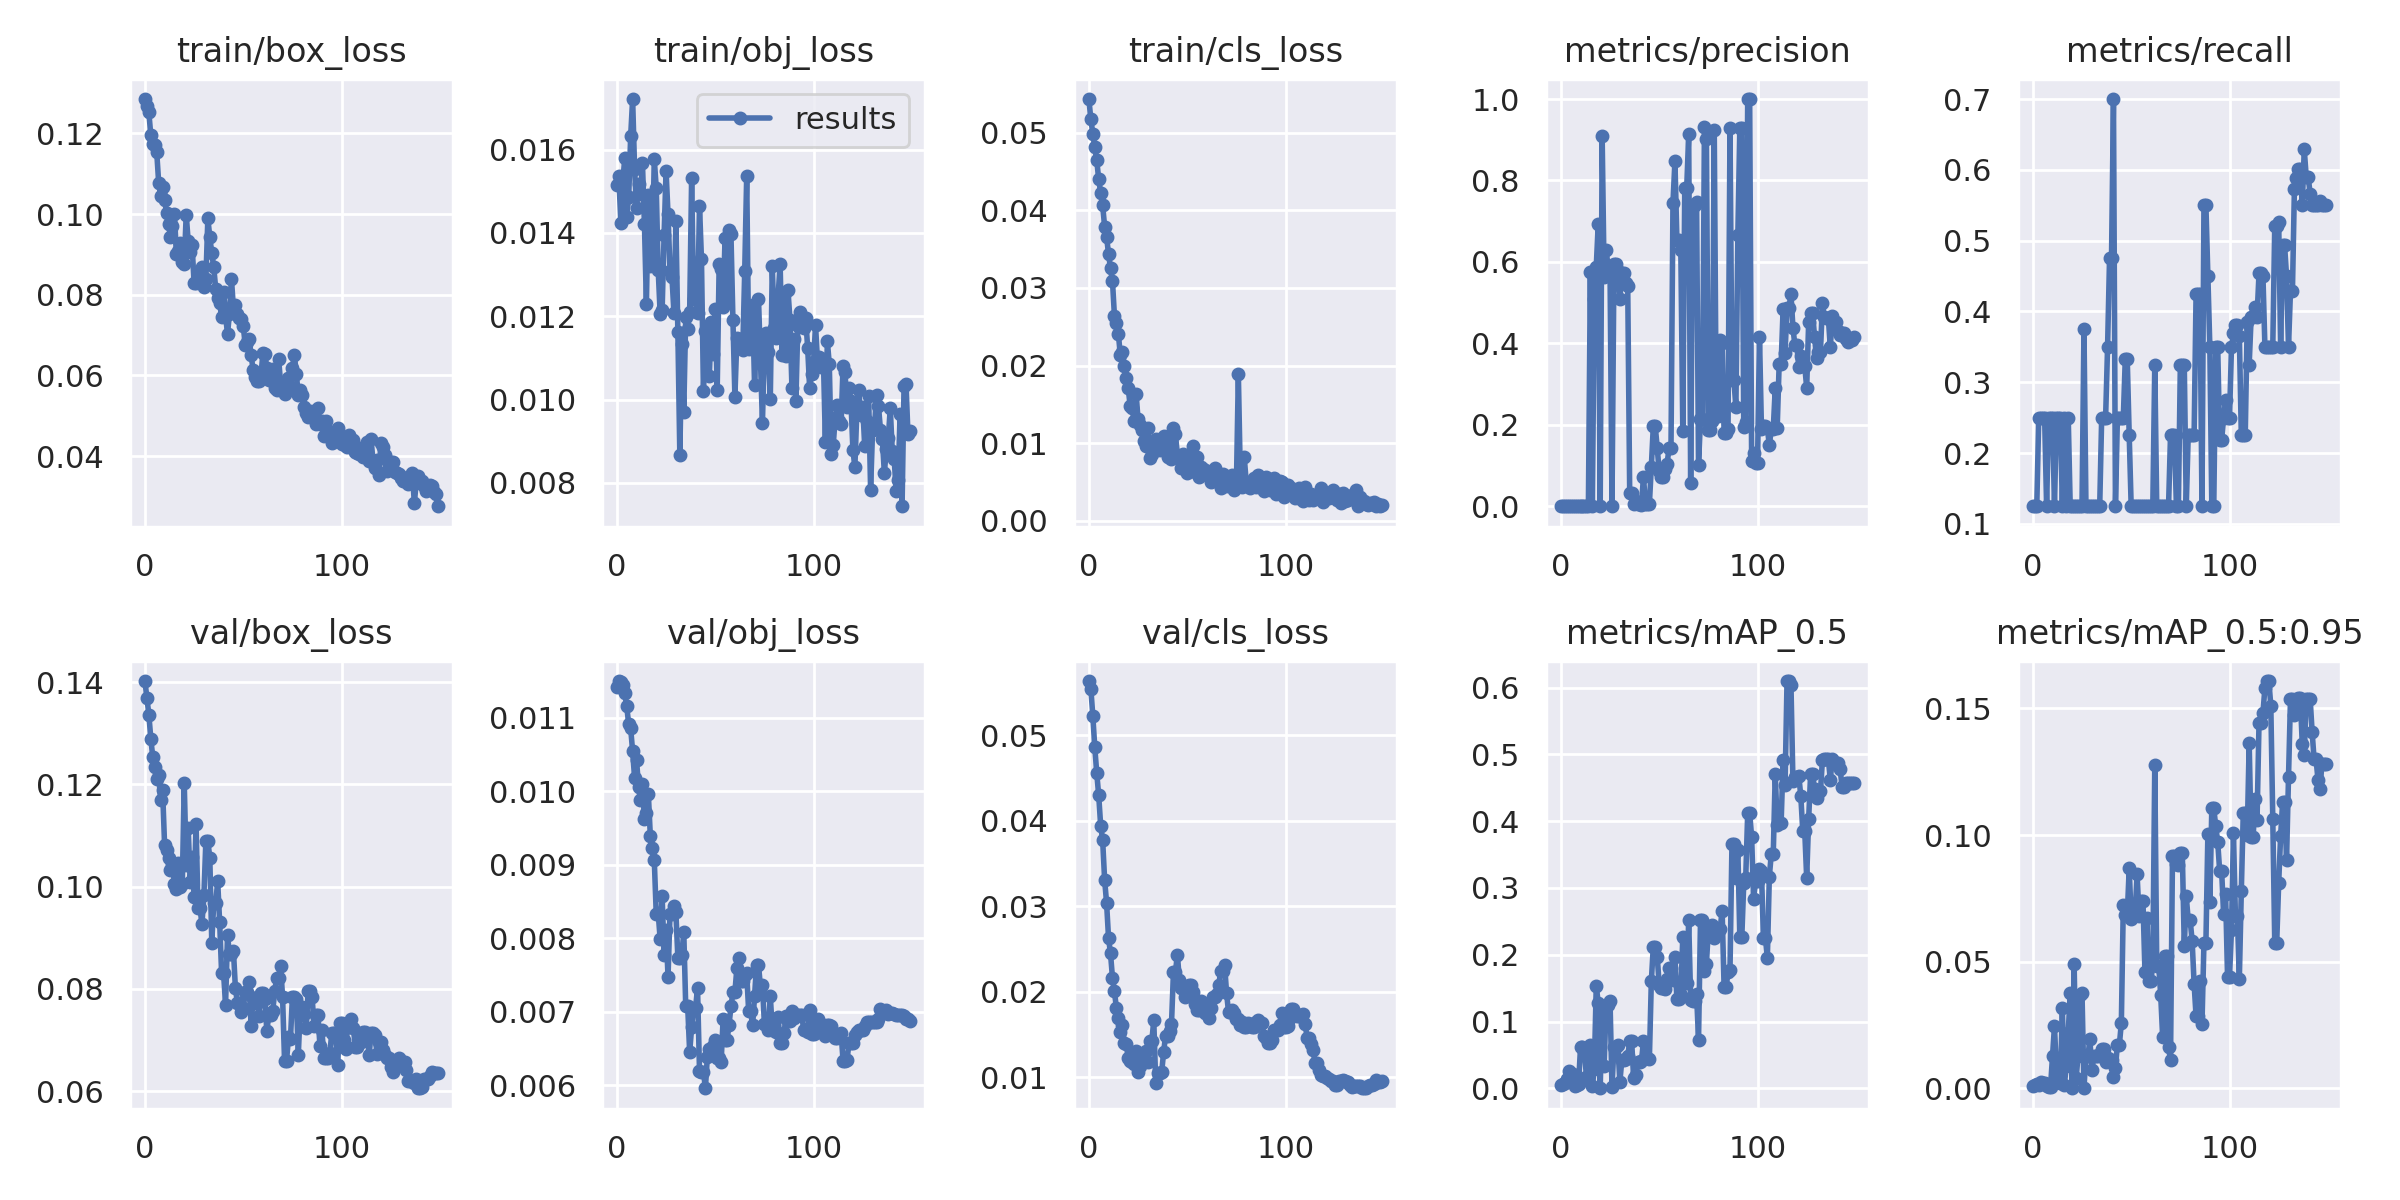

The table this chart was drawn from, first rows:
epoch, train/box_loss, train/obj_loss, train/cls_loss, metrics/precision, metrics/recall, metrics/mAP_0.5, metrics/mAP_0.5:0.95, val/box_loss, val/obj_loss, val/cls_loss, x/lr0, x/lr1, x/lr2
0, 0.1285, 0.01516, 0.05433, 0.00116, 0.125, 0.005341, 0.001068, 0.1402, 0.01142, 0.05638, 0.0002, 0.0002, 0.0982
1, 0.1267, 0.01536, 0.05169, 0.001116, 0.125, 0.006257, 0.001252, 0.1369, 0.0115, 0.05549, 0.0004967, 0.0004967, 0.0955
2, 0.1252, 0.01423, 0.04986, 0.00105, 0.125, 0.008055, 0.001611, 0.1337, 0.01149, 0.05231, 0.0007894, 0.0007894, 0.09279
3, 0.1195, 0.01523, 0.04811, 0.001961, 0.25, 0.01478, 0.001478, 0.1289, 0.01145, 0.04862, 0.001078, 0.001078, 0.09008
4, 0.1173, 0.01579, 0.04644, 0.001961, 0.25, 0.0259, 0.002672, 0.1253, 0.01133, 0.0456, 0.001363, 0.001363, 0.08736
5, 0.1172, 0.01437, 0.04397, 0.001972, 0.25, 0.02195, 0.002195, 0.1235, 0.01116, 0.04297, 0.001644, 0.001644, 0.08464
6, 0.1154, 0.01487, 0.04225, 0.001825, 0.25, 0.02139, 0.002199, 0.121, 0.01091, 0.03943, 0.001921, 0.001921, 0.08192
7, 0.1078, 0.01632, 0.04065, 0.0008696, 0.125, 0.004043, 0.0008085, 0.1218, 0.01086, 0.03775, 0.002194, 0.002194, 0.07919
8, 0.1045, 0.01721, 0.03791, 0.001515, 0.25, 0.004718, 0.0006293, 0.117, 0.01055, 0.03313, 0.002463, 0.002463, 0.07646
9, 0.1067, 0.01554, 0.03658, 0.001421, 0.25, 0.006372, 0.0006372, 0.1188, 0.01018, 0.0304, 0.002728, 0.002728, 0.07373
10, 0.1036, 0.01459, 0.03438, 0.001111, 0.25, 0.06236, 0.01259, 0.1081, 0.01043, 0.02626, 0.002989, 0.002989, 0.07099
11, 0.1003, 0.01518, 0.03251, 0.0005236, 0.125, 0.06145, 0.02458, 0.1071, 0.01006, 0.02447, 0.003246, 0.003246, 0.06825
12, 0.09754, 0.01494, 0.03089, 0.001495, 0.25, 0.05578, 0.006316, 0.1056, 0.009877, 0.0216, 0.003499, 0.003499, 0.0655
13, 0.09439, 0.01567, 0.02638, 0.0009066, 0.25, 0.01778, 0.003887, 0.1032, 0.0101, 0.02003, 0.003748, 0.003748, 0.06275
14, 0.09716, 0.01422, 0.02548, 0.0008711, 0.25, 0.01343, 0.002126, 0.1044, 0.009619, 0.01805, 0.003993, 0.003993, 0.05999
15, 0.1001, 0.01229, 0.02408, 0.575, 0.125, 0.06489, 0.03175, 0.1004, 0.009704, 0.01691, 0.004235, 0.004235, 0.05724
16, 0.09005, 0.01492, 0.02131, 0.0007375, 0.25, 0.004146, 0.001123, 0.09949, 0.009958, 0.01523, 0.004472, 0.004472, 0.05447
17, 0.09092, 0.01322, 0.02174, 0.5086, 0.125, 0.02842, 0.008724, 0.1046, 0.009392, 0.01605, 0.004705, 0.004705, 0.05171
18, 0.09277, 0.01337, 0.01997, 0.5883, 0.25, 0.1537, 0.02199, 0.09994, 0.009234, 0.01399, 0.004935, 0.004935, 0.04893
19, 0.08809, 0.01577, 0.01842, 0.6933, 0.125, 0.1278, 0.03767, 0.1004, 0.009071, 0.01384, 0.00516, 0.00516, 0.04616
20, 0.0877, 0.01508, 0.01709, 0.0003298, 0.125, 0.0003464, 3.4645e-05, 0.1202, 0.008336, 0.01221, 0.005382, 0.005382, 0.04338
21, 0.09989, 0.01311, 0.01479, 0.9082, 0.125, 0.1226, 0.04905, 0.1042, 0.008347, 0.01189, 0.005599, 0.005599, 0.0406
22, 0.09325, 0.01206, 0.01457, 0.5628, 0.125, 0.03431, 0.003972, 0.1114, 0.007987, 0.01175, 0.005813, 0.005813, 0.03781
23, 0.09072, 0.01215, 0.01289, 0.6302, 0.125, 0.1248, 0.01283, 0.101, 0.008578, 0.0115, 0.006022, 0.006022, 0.03502
24, 0.09222, 0.01395, 0.0164, 0.5885, 0.125, 0.1242, 0.03694, 0.1057, 0.007775, 0.01306, 0.006228, 0.006228, 0.03223
25, 0.08287, 0.01549, 0.0131, 0.5826, 0.125, 0.131, 0.03762, 0.09795, 0.008107, 0.01056, 0.00643, 0.00643, 0.02943
26, 0.08292, 0.01444, 0.01237, 0.0008065, 0.375, 0.002529, 0.0002529, 0.1122, 0.007479, 0.01132, 0.006627, 0.006627, 0.02663
27, 0.08415, 0.0131, 0.0117, 0.596, 0.125, 0.0625, 0.01258, 0.09585, 0.008333, 0.01186, 0.006821, 0.006821, 0.02382
28, 0.08544, 0.01294, 0.01032, 0.596, 0.125, 0.0625, 0.01258, 0.09585, 0.008333, 0.01186, 0.007011, 0.007011, 0.02101
29, 0.08698, 0.01209, 0.009661, 0.5788, 0.125, 0.06438, 0.01934, 0.09265, 0.00844, 0.01306, 0.007196, 0.007196, 0.0182
30, 0.08201, 0.01428, 0.01203, 0.5079, 0.125, 0.009796, 0.007217, 0.09839, 0.008353, 0.01175, 0.007378, 0.007378, 0.01538
31, 0.08396, 0.01162, 0.008093, 0.5725, 0.125, 0.04251, 0.01262, 0.109, 0.007737, 0.01421, 0.007556, 0.007556, 0.01256
32, 0.09892, 0.008669, 0.008608, 0.5725, 0.125, 0.04251, 0.01262, 0.109, 0.007737, 0.01421, 0.00773, 0.00773, 0.00973
33, 0.09425, 0.01133, 0.009279, 0.5473, 0.125, 0.04375, 0.01295, 0.1056, 0.007768, 0.01664, 0.007822, 0.007822, 0.007822
34, 0.09033, 0.009701, 0.01057, 0.5404, 0.125, 0.04857, 0.01364, 0.08906, 0.00809, 0.009266, 0.007822, 0.007822, 0.007822
35, 0.08679, 0.01198, 0.009797, 0.03376, 0.25, 0.07044, 0.01551, 0.09681, 0.007075, 0.01048, 0.007756, 0.007756, 0.007756
36, 0.08149, 0.0117, 0.009181, 0.03376, 0.25, 0.07044, 0.01551, 0.09681, 0.007075, 0.01048, 0.00769, 0.00769, 0.00769
37, 0.07916, 0.01211, 0.0103, 0.004744, 0.25, 0.01572, 0.01021, 0.101, 0.006451, 0.01054, 0.007624, 0.007624, 0.007624
38, 0.07788, 0.01531, 0.01096, 0.01433, 0.35, 0.02091, 0.01215, 0.09307, 0.006789, 0.01289, 0.007558, 0.007558, 0.007558
39, 0.07454, 0.0124, 0.0106, 0.006367, 0.475, 0.03914, 0.01123, 0.08305, 0.007052, 0.01486, 0.007492, 0.007492, 0.007492
40, 0.0808, 0.01242, 0.008214, 0.006367, 0.475, 0.03914, 0.01123, 0.08305, 0.007052, 0.01486, 0.007426, 0.007426, 0.007426
41, 0.07489, 0.01208, 0.01081, 0.003099, 0.7, 0.04087, 0.004459, 0.07683, 0.007325, 0.01541, 0.00736, 0.00736, 0.00736
42, 0.07029, 0.01466, 0.007989, 0.07263, 0.125, 0.07127, 0.008182, 0.09053, 0.006198, 0.0162, 0.007294, 0.007294, 0.007294
43, 0.07536, 0.01337, 0.01194, 0.006789, 0.25, 0.0453, 0.01724, 0.08673, 0.006189, 0.02226, 0.007228, 0.007228, 0.007228
44, 0.08393, 0.01019, 0.01122, 0.006789, 0.25, 0.0453, 0.01724, 0.08673, 0.006189, 0.02226, 0.007162, 0.007162, 0.007162
45, 0.07674, 0.01163, 0.008503, 0.004743, 0.25, 0.04339, 0.02579, 0.0875, 0.005961, 0.02434, 0.007096, 0.007096, 0.007096
46, 0.07748, 0.0117, 0.008084, 0.09748, 0.25, 0.1604, 0.0723, 0.08022, 0.006391, 0.0214, 0.00703, 0.00703, 0.00703
47, 0.07527, 0.01056, 0.006832, 0.1962, 0.3327, 0.2123, 0.06829, 0.07725, 0.006498, 0.02039, 0.006964, 0.006964, 0.006964
48, 0.07413, 0.01187, 0.008663, 0.1962, 0.3327, 0.2123, 0.06829, 0.07725, 0.006498, 0.02039, 0.006898, 0.006898, 0.006898
49, 0.07411, 0.0111, 0.007735, 0.1434, 0.225, 0.197, 0.08688, 0.07554, 0.006539, 0.01936, 0.006832, 0.006832, 0.006832
50, 0.07228, 0.01216, 0.006161, 0.08598, 0.125, 0.1556, 0.06696, 0.07623, 0.006612, 0.02048, 0.006766, 0.006766, 0.006766
51, 0.06756, 0.01024, 0.00812, 0.0731, 0.125, 0.1501, 0.06865, 0.07941, 0.006379, 0.02079, 0.0067, 0.0067, 0.0067
52, 0.06827, 0.01324, 0.00715, 0.0731, 0.125, 0.1501, 0.06865, 0.07941, 0.006379, 0.02079, 0.006634, 0.006634, 0.006634
53, 0.0691, 0.01313, 0.009598, 0.0906, 0.125, 0.149, 0.08455, 0.08126, 0.006317, 0.01993, 0.006568, 0.006568, 0.006568
54, 0.06504, 0.01221, 0.006306, 0.1042, 0.125, 0.1636, 0.06818, 0.07271, 0.006899, 0.01851, 0.006502, 0.006502, 0.006502
55, 0.06144, 0.01389, 0.008299, 0.1429, 0.125, 0.1808, 0.07379, 0.07815, 0.006617, 0.01784, 0.006436, 0.006436, 0.006436
56, 0.05965, 0.01236, 0.005714, 0.1429, 0.125, 0.1808, 0.07379, 0.07815, 0.006617, 0.01784, 0.00637, 0.00637, 0.00637
57, 0.05858, 0.01408, 0.006901, 0.7445, 0.125, 0.1628, 0.04596, 0.07733, 0.006819, 0.01886, 0.006304, 0.006304, 0.006304
58, 0.05865, 0.01396, 0.006725, 0.8472, 0.125, 0.1968, 0.06711, 0.07468, 0.007075, 0.01872, 0.006238, 0.006238, 0.006238
59, 0.05985, 0.01191, 0.006568, 0.655, 0.125, 0.1339, 0.04228, 0.07918, 0.007269, 0.01745, 0.006172, 0.006172, 0.006172
... 90 more rows
